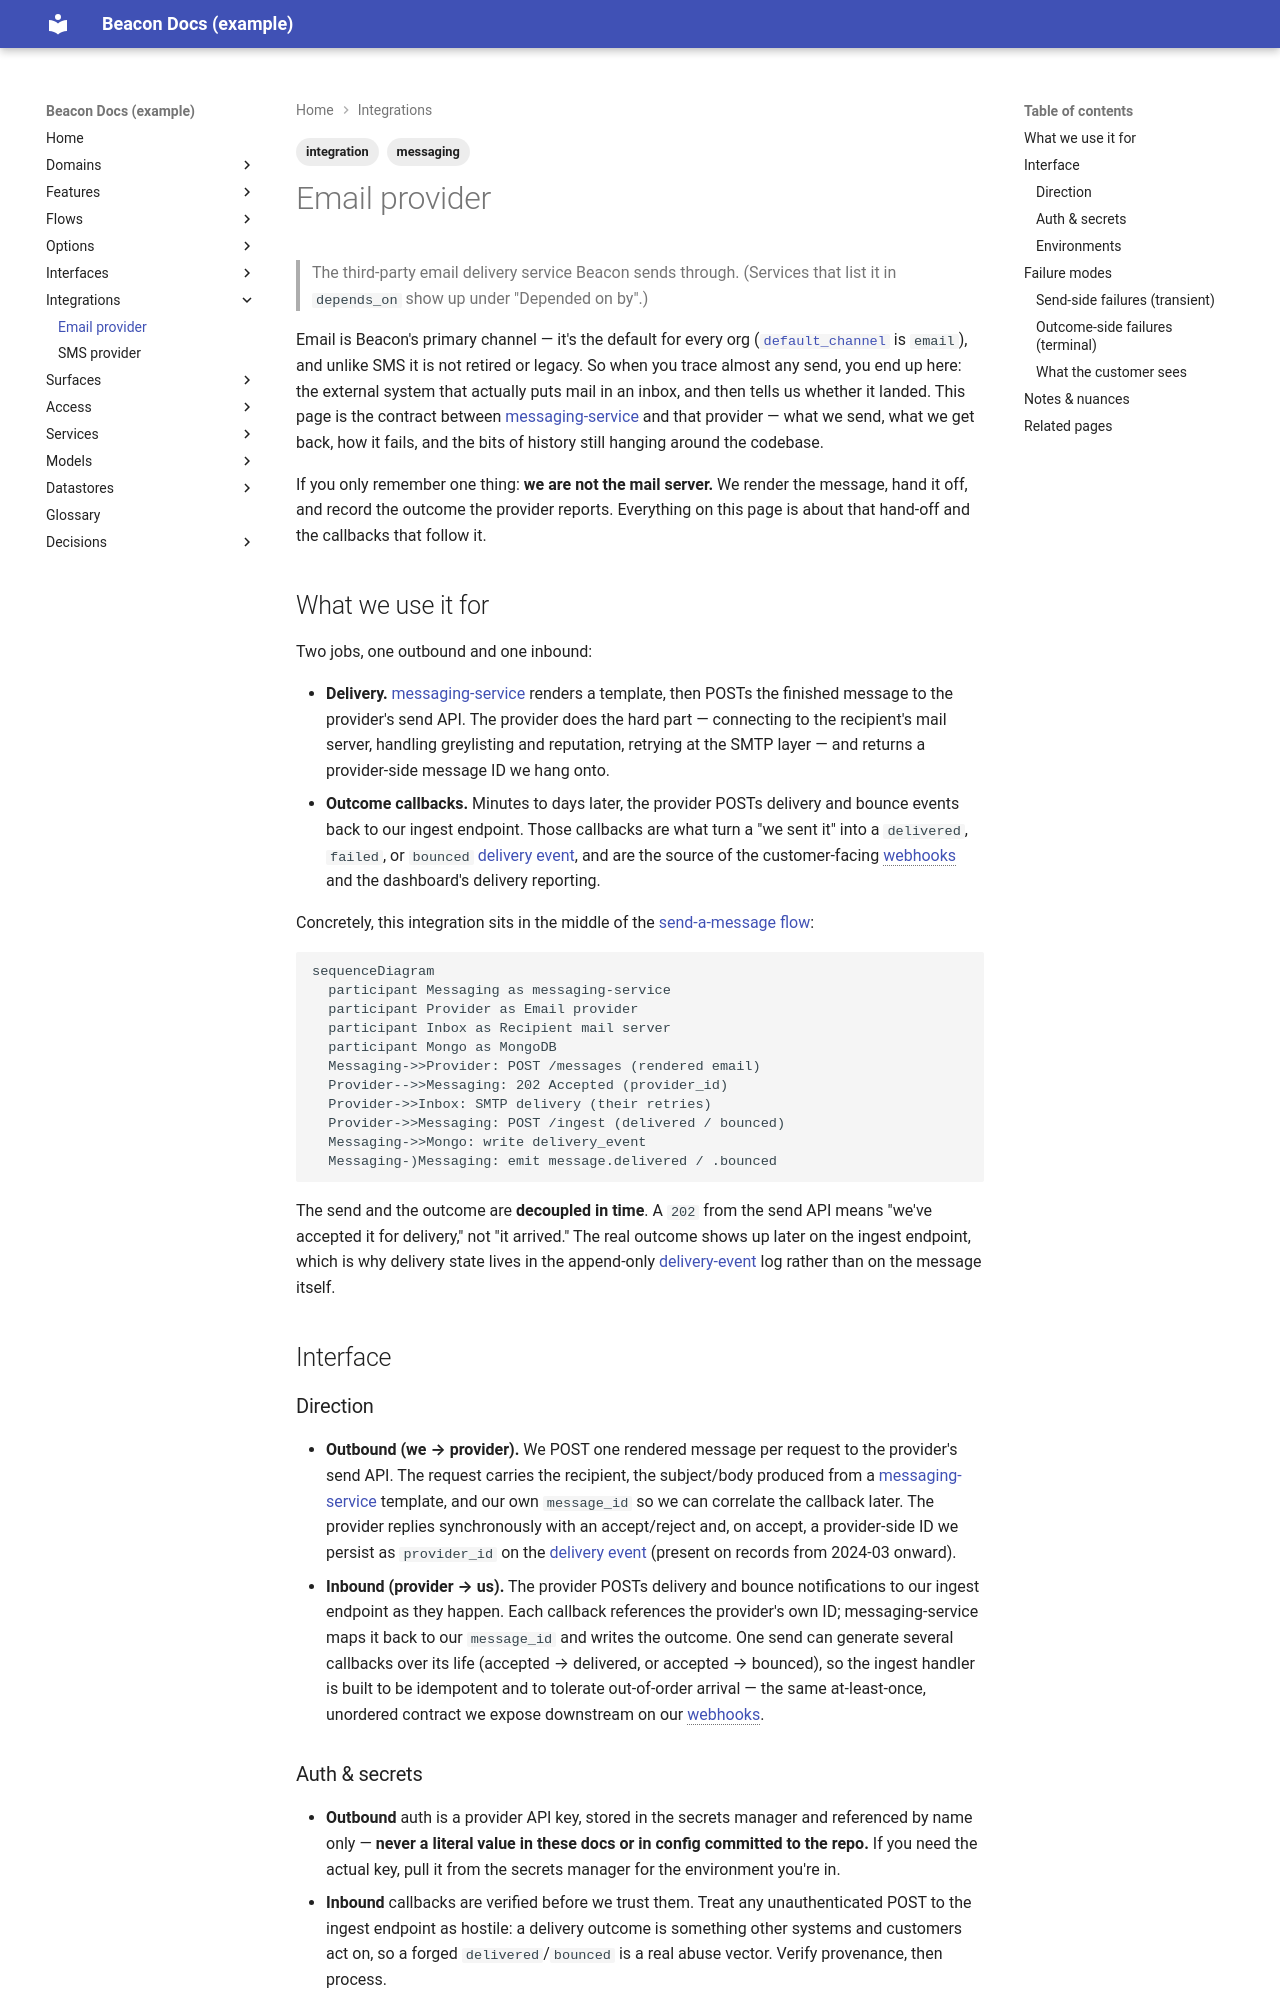

repository: dhedlund/project-docs · page: integrations/email-provider/index.html · generator: mkdocs

---
title: Email provider
type: integration
status: active
reviewed_confidence: 65
last_reviewed: 2026-06-14
sources:
  - repo: beacon-messaging
    branch: main
    sha: 7a8b9c0
    committed: 2026-05-22
domain: messaging
tags: [integration, messaging]
---

# Email provider

> The third-party email delivery service Beacon sends through. (Services that list it
> in `depends_on` show up under "Depended on by".)

Email is Beacon's primary channel — it's the default for every org
([`default_channel`](../options/message-settings.md) is `email`), and unlike SMS it is
not retired or legacy. So when you trace almost any send, you end up here: the
external system that actually puts mail in an inbox, and then tells us whether it
landed. This page is the contract between [messaging-service](../services/messaging-service.md)
and that provider — what we send, what we get back, how it fails, and the bits of
history still hanging around the codebase.

If you only remember one thing: **we are not the mail server.** We render the
message, hand it off, and record the outcome the provider reports. Everything on
this page is about that hand-off and the callbacks that follow it.

## What we use it for

Two jobs, one outbound and one inbound:

- **Delivery.** [messaging-service](../services/messaging-service.md) renders a
  template, then POSTs the finished message to the provider's send API. The provider
  does the hard part — connecting to the recipient's mail server, handling greylisting
  and reputation, retrying at the SMTP layer — and returns a provider-side message ID
  we hang onto.
- **Outcome callbacks.** Minutes to days later, the provider POSTs delivery and bounce
  events back to our ingest endpoint. Those callbacks are what turn a "we sent it" into
  a `delivered`, `failed`, or `bounced`
  [delivery event](../models/delivery-event.md), and are the source of the
  customer-facing [webhooks](../interfaces/webhooks/index.md) and the dashboard's
  delivery reporting.

Concretely, this integration sits in the middle of the
[send-a-message flow](../flows/send-message.md):

```mermaid
sequenceDiagram
  participant Messaging as messaging-service
  participant Provider as Email provider
  participant Inbox as Recipient mail server
  participant Mongo as MongoDB
  Messaging->>Provider: POST /messages (rendered email)
  Provider-->>Messaging: 202 Accepted (provider_id)
  Provider->>Inbox: SMTP delivery (their retries)
  Provider->>Messaging: POST /ingest (delivered / bounced)
  Messaging->>Mongo: write delivery_event
  Messaging-)Messaging: emit message.delivered / .bounced
```

The send and the outcome are **decoupled in time**. A `202` from the send API means
"we've accepted it for delivery," not "it arrived." The real outcome shows up later on
the ingest endpoint, which is why delivery state lives in the append-only
[delivery-event](../models/delivery-event.md) log rather than on the message itself.

## Interface

### Direction

- **Outbound (we → provider).** We POST one rendered message per request to the
  provider's send API. The request carries the recipient, the subject/body produced
  from a [messaging-service](../services/messaging-service.md) template, and our own
  `message_id` so we can correlate the callback later. The provider replies
  synchronously with an accept/reject and, on accept, a provider-side ID we persist as
  `provider_id` on the [delivery event](../models/delivery-event.md) (present on
  records from 2024-03 onward).
- **Inbound (provider → us).** The provider POSTs delivery and bounce notifications to
  our ingest endpoint as they happen. Each callback references the provider's own ID;
  messaging-service maps it back to our `message_id` and writes the outcome. One send
  can generate several callbacks over its life (accepted → delivered, or accepted →
  bounced), so the ingest handler is built to be idempotent and to tolerate
  out-of-order arrival — the same at-least-once, unordered contract we expose downstream
  on our [webhooks](../interfaces/webhooks/index.md).
